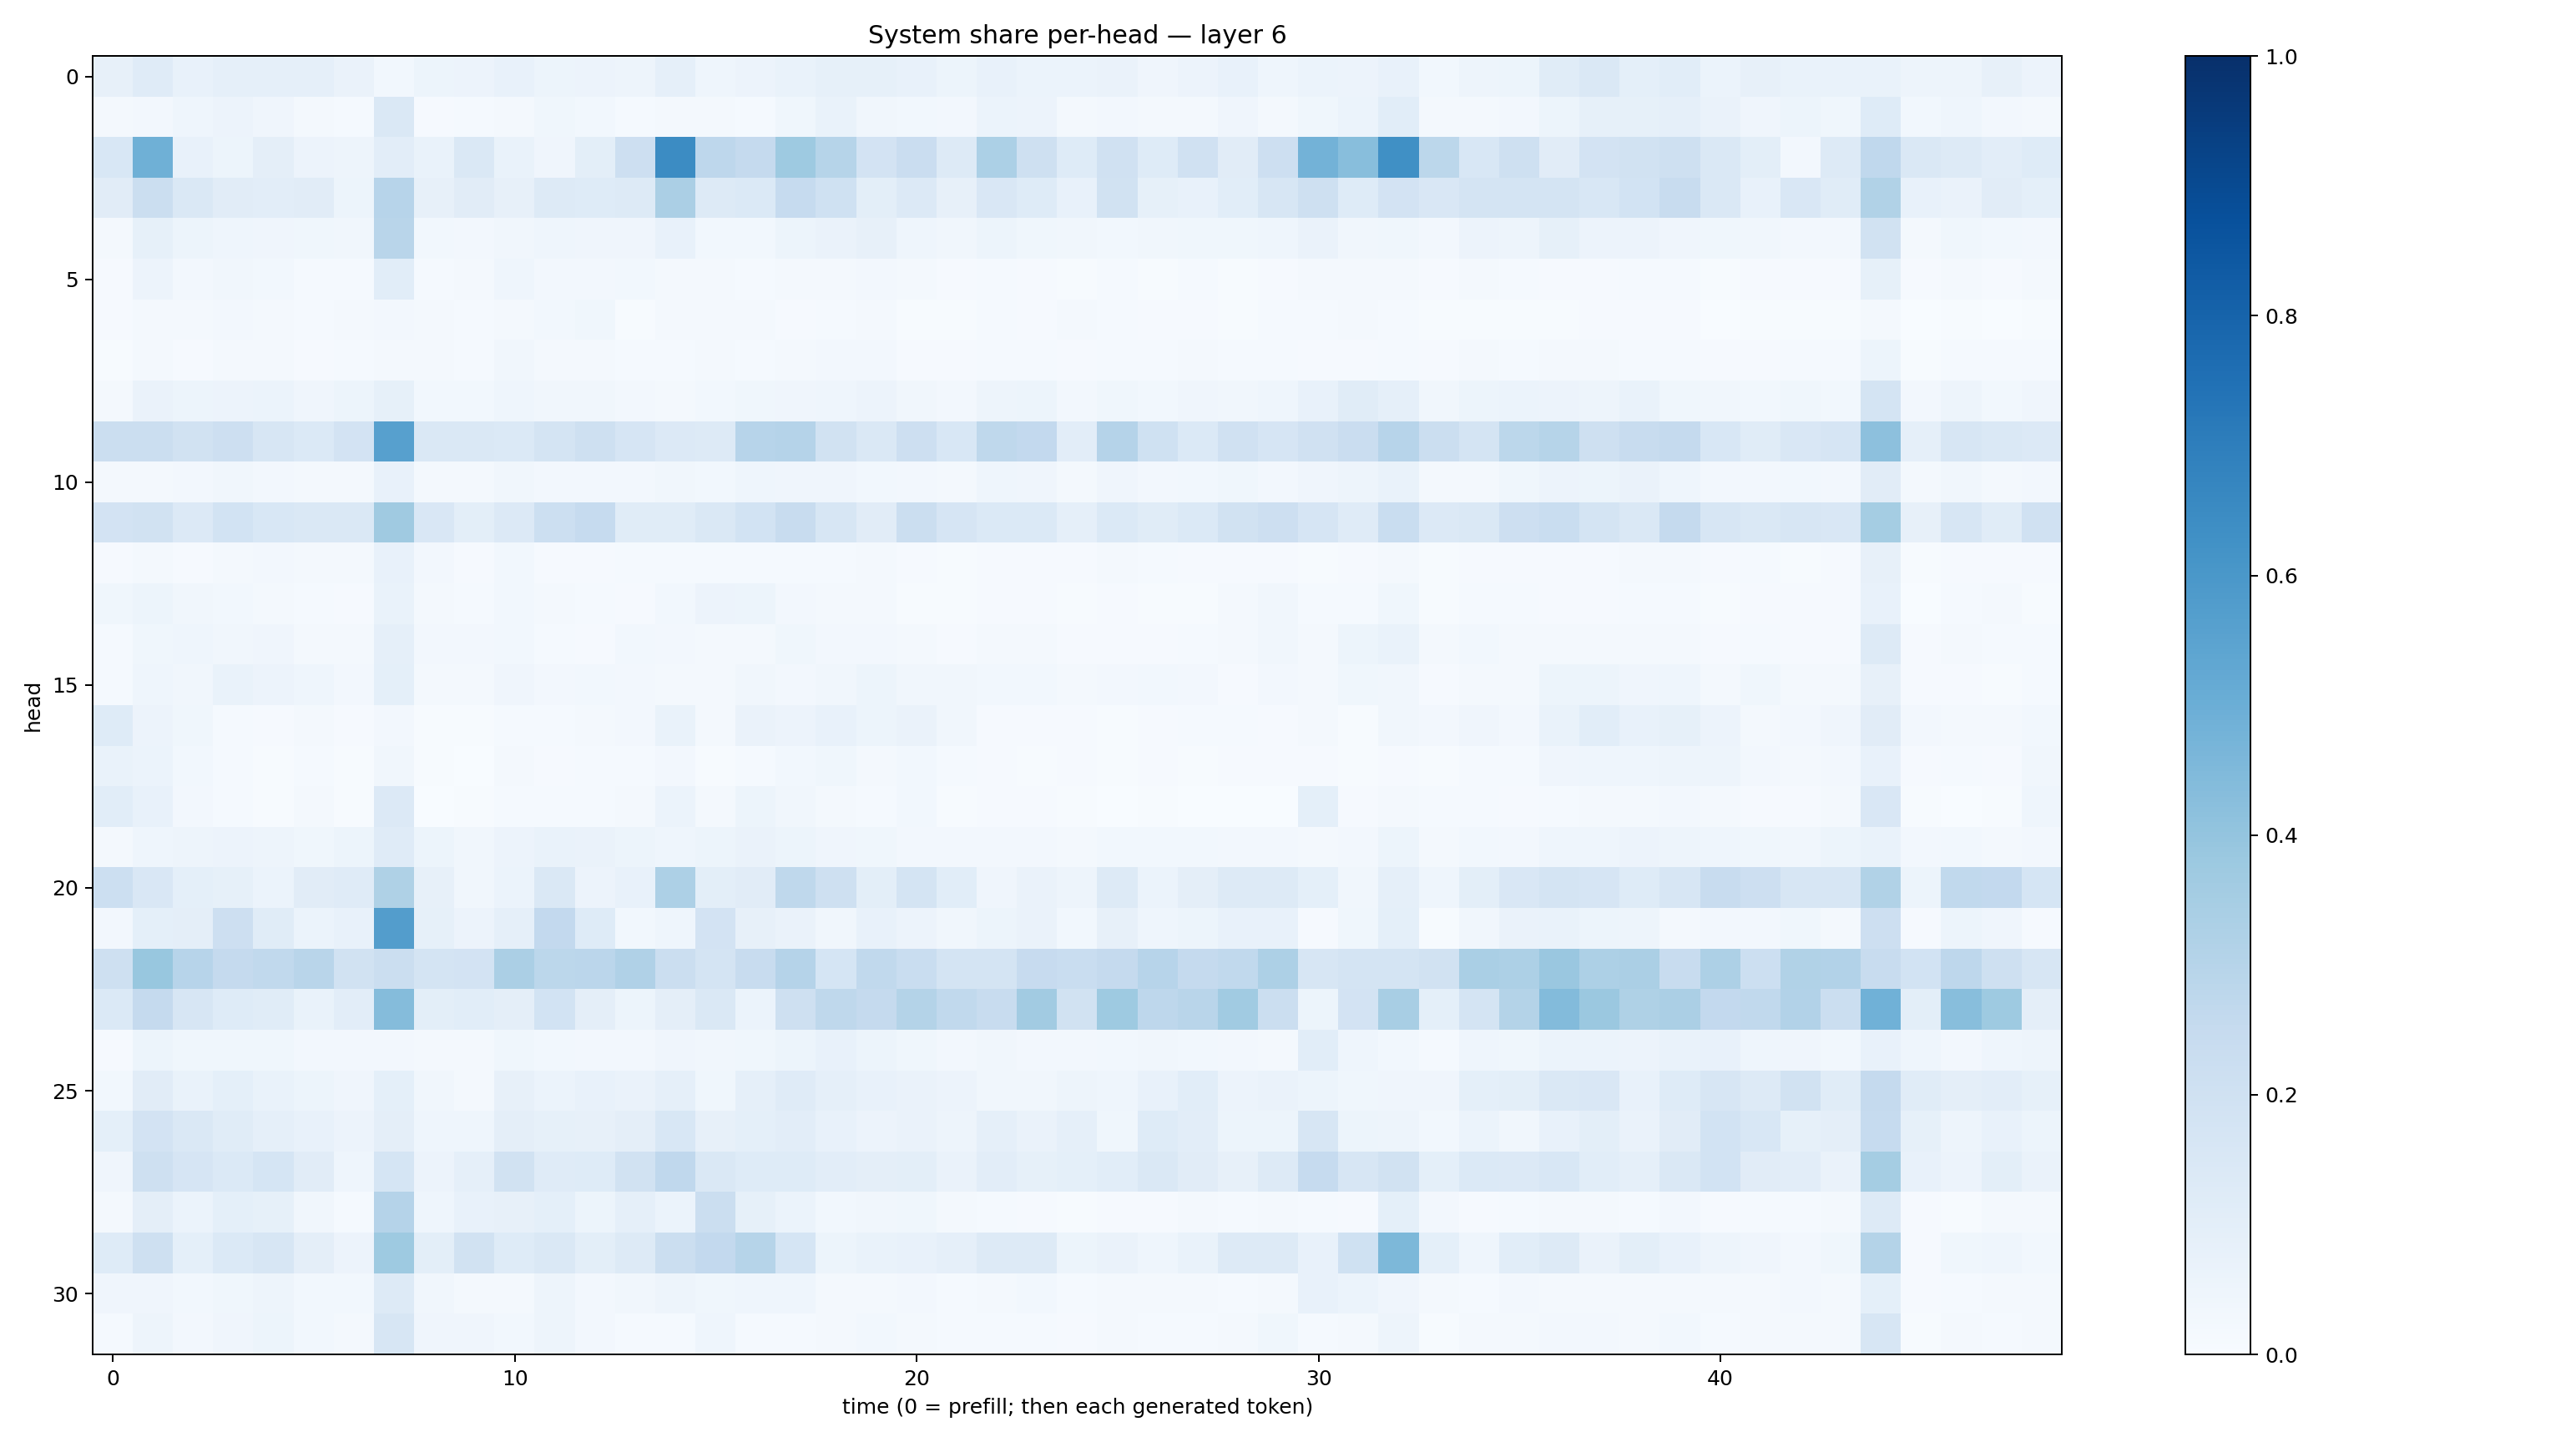

Values plotted in this chart, from the file beside it:
0.07997634, 0.118214004, 0.074708916, 0.08670364, 0.0896064, 0.089226194, 0.06316777, 0.03085231, 0.051865716, 0.058515128, 0.07807907, 0.051040877, 0.058343593, 0.048776977, 0.087005064, 0.044016868, 0.055116504, 0.0683936, 0.08360353, 0.08319511, 0.07126072, 0.052574933, 0.0720617, 0.061035223
0.01987, 0.02506, 0.0446, 0.05469, 0.04086, 0.0217, 0.01281, 0.1417, 0.00905, 0.01459, 0.02138, 0.03885, 0.02967, 0.01449, 0.01633, 0.01568, 0.01531, 0.03841, 0.0667, 0.03147, 0.02934, 0.02392, 0.05975, 0.05538
0.1528, 0.4919, 0.0751, 0.05171, 0.09397, 0.05829, 0.04863, 0.1043, 0.06746, 0.1441, 0.06669, 0.04096, 0.09855, 0.2129, 0.6484, 0.2746, 0.2503, 0.3732, 0.2979, 0.1811, 0.227, 0.1282, 0.3313, 0.2074
0.113, 0.2252, 0.1451, 0.1101, 0.1045, 0.1104, 0.05432, 0.2948, 0.08171, 0.1094, 0.0816, 0.1273, 0.1237, 0.1262, 0.3327, 0.13, 0.1401, 0.2471, 0.2015, 0.09936, 0.1348, 0.07991, 0.1497, 0.1229
0.02099, 0.08341, 0.05281, 0.04478, 0.04129, 0.03818, 0.03223, 0.292, 0.02859, 0.02428, 0.03168, 0.04447, 0.03986, 0.03939, 0.07217, 0.02928, 0.03078, 0.05148, 0.06274, 0.08, 0.04542, 0.03333, 0.05216, 0.03739
0.01098, 0.05503, 0.02611, 0.03187, 0.0299, 0.01202, 0.01473, 0.1064, 0.01488, 0.02321, 0.04525, 0.02425, 0.02723, 0.02753, 0.01843, 0.02185, 0.01342, 0.02124, 0.01808, 0.0257, 0.01751, 0.0081, 0.01305, 0.009642
0.01033, 0.02243, 0.02213, 0.025, 0.02225, 0.01204, 0.02015, 0.02431, 0.0216, 0.01181, 0.01867, 0.02989, 0.03541, 0.007737, 0.01604, 0.02139, 0.01899, 0.009731, 0.01388, 0.01808, 0.006309, 0.00516, 0.01234, 0.01155
0.007184, 0.02074, 0.01123, 0.02114, 0.01875, 0.0111, 0.01282, 0.02271, 0.01984, 0.01322, 0.03465, 0.02179, 0.01927, 0.01288, 0.01479, 0.0172, 0.01235, 0.02323, 0.02355, 0.02428, 0.009359, 0.0105, 0.01369, 0.01544
0.0231, 0.06358, 0.05099, 0.05658, 0.05864, 0.04135, 0.05406, 0.08384, 0.03088, 0.02928, 0.04456, 0.03277, 0.03461, 0.02458, 0.02139, 0.03034, 0.03687, 0.03914, 0.04311, 0.05473, 0.03389, 0.02499, 0.04731, 0.05108
0.22, 0.2263, 0.1951, 0.2142, 0.1575, 0.1384, 0.1821, 0.5619, 0.1425, 0.1443, 0.1384, 0.1784, 0.2056, 0.1663, 0.1338, 0.1318, 0.2956, 0.3027, 0.1924, 0.1465, 0.2121, 0.1532, 0.2708, 0.2578
0.0203, 0.02177, 0.02529, 0.03152, 0.02658, 0.01704, 0.01931, 0.07294, 0.02174, 0.02045, 0.03141, 0.025, 0.02396, 0.02545, 0.03355, 0.03125, 0.04629, 0.04165, 0.0407, 0.03118, 0.0245, 0.02255, 0.04435, 0.04253
0.1831, 0.1919, 0.1362, 0.1872, 0.154, 0.1452, 0.1471, 0.3689, 0.1492, 0.09828, 0.1366, 0.2159, 0.2473, 0.1147, 0.1161, 0.148, 0.1859, 0.2395, 0.1606, 0.1109, 0.222, 0.1647, 0.14, 0.1372
0.01062, 0.02235, 0.01106, 0.02234, 0.02676, 0.01636, 0.01574, 0.07306, 0.02648, 0.01048, 0.03061, 0.01113, 0.009431, 0.01227, 0.01327, 0.01523, 0.01504, 0.01423, 0.01431, 0.0169, 0.007947, 0.006497, 0.01013, 0.008219
0.03675, 0.05372, 0.03427, 0.02815, 0.02146, 0.01484, 0.009607, 0.06787, 0.02114, 0.01261, 0.02871, 0.01897, 0.01428, 0.008805, 0.02753, 0.05765, 0.05442, 0.02426, 0.02134, 0.01977, 0.006672, 0.006935, 0.008183, 0.00849
0.01515, 0.03752, 0.04665, 0.03443, 0.03923, 0.01819, 0.02211, 0.08677, 0.02496, 0.02718, 0.02929, 0.0118, 0.008662, 0.02796, 0.02503, 0.0177, 0.02182, 0.03685, 0.02361, 0.02687, 0.01591, 0.009549, 0.0226, 0.01888
0.01272, 0.04602, 0.03356, 0.06996, 0.05687, 0.04463, 0.02663, 0.09246, 0.01698, 0.02114, 0.04108, 0.02486, 0.03003, 0.02554, 0.02278, 0.02214, 0.03515, 0.02726, 0.03465, 0.05345, 0.03442, 0.0314, 0.0309, 0.03114
0.1248, 0.05804, 0.03687, 0.01441, 0.009071, 0.02213, 0.01042, 0.02629, 0.004394, 0.005065, 0.01371, 0.01507, 0.02098, 0.02676, 0.06954, 0.01915, 0.06424, 0.05469, 0.07492, 0.05405, 0.06253, 0.03434, 0.01143, 0.009846
0.06819, 0.06176, 0.0274, 0.01522, 0.00709, 0.01424, 0.007036, 0.03488, 0.007237, 0.003637, 0.01733, 0.01009, 0.01228, 0.01558, 0.0235, 0.006698, 0.01318, 0.03012, 0.03629, 0.02003, 0.02937, 0.01361, 0.008853, 0.005536
0.1057, 0.07535, 0.0245, 0.01344, 0.006936, 0.02059, 0.005644, 0.1339, 0.00291, 0.006104, 0.01355, 0.01438, 0.01401, 0.01582, 0.0606, 0.02069, 0.05196, 0.03308, 0.01743, 0.01188, 0.02912, 0.00481, 0.008229, 0.009776
0.01832, 0.04402, 0.04907, 0.05517, 0.05043, 0.0366, 0.05161, 0.1188, 0.05305, 0.03363, 0.0567, 0.06938, 0.06289, 0.05351, 0.04468, 0.05199, 0.06601, 0.05163, 0.03948, 0.0359, 0.02481, 0.02564, 0.02451, 0.02627
0.2158, 0.1507, 0.09054, 0.08363, 0.06008, 0.1114, 0.1185, 0.322, 0.07974, 0.03327, 0.05971, 0.1416, 0.05673, 0.07392, 0.3279, 0.09941, 0.1131, 0.2728, 0.2053, 0.1008, 0.1747, 0.1082, 0.04093, 0.06299
0.02597, 0.0929, 0.09596, 0.2131, 0.115, 0.05908, 0.07129, 0.5718, 0.08387, 0.05844, 0.08905, 0.2597, 0.1246, 0.02922, 0.0441, 0.1825, 0.08032, 0.06353, 0.03399, 0.07505, 0.05793, 0.0318, 0.05214, 0.06302
0.2097, 0.3871, 0.2936, 0.2536, 0.2649, 0.2906, 0.1935, 0.2247, 0.1747, 0.1805, 0.3335, 0.2786, 0.2847, 0.3195, 0.2252, 0.1747, 0.2357, 0.3044, 0.1689, 0.2622, 0.2314, 0.1772, 0.1747, 0.2449
0.1375, 0.251, 0.1601, 0.1248, 0.1171, 0.06719, 0.1016, 0.4368, 0.09859, 0.106, 0.09679, 0.1853, 0.09396, 0.05175, 0.09454, 0.1411, 0.05885, 0.2052, 0.2709, 0.253, 0.3071, 0.2646, 0.2364, 0.3632
0.00979, 0.05333, 0.03844, 0.03558, 0.03644, 0.02475, 0.02703, 0.02689, 0.02288, 0.01726, 0.03755, 0.02744, 0.02586, 0.02705, 0.04233, 0.0332, 0.03575, 0.05255, 0.07613, 0.05181, 0.03614, 0.02713, 0.03442, 0.02728
0.02847, 0.1125, 0.07002, 0.09262, 0.0687, 0.05381, 0.04225, 0.09154, 0.03145, 0.01884, 0.08145, 0.06188, 0.0709, 0.06627, 0.08596, 0.03636, 0.08597, 0.1199, 0.08671, 0.07298, 0.0655, 0.05794, 0.03481, 0.03452
0.09048, 0.1826, 0.1456, 0.1152, 0.08741, 0.07719, 0.05643, 0.0962, 0.04523, 0.04442, 0.09539, 0.08581, 0.08013, 0.09414, 0.1554, 0.07993, 0.09071, 0.1035, 0.07268, 0.05819, 0.06389, 0.05045, 0.08842, 0.06529
0.0401, 0.2109, 0.1657, 0.1403, 0.1711, 0.111, 0.04404, 0.1686, 0.05498, 0.08757, 0.1888, 0.1204, 0.1218, 0.1939, 0.2683, 0.1447, 0.1228, 0.1227, 0.1037, 0.09545, 0.1003, 0.06472, 0.1053, 0.085
0.02135, 0.09585, 0.06214, 0.09027, 0.08385, 0.03289, 0.01514, 0.3017, 0.0447, 0.07525, 0.08044, 0.09315, 0.0543, 0.08684, 0.05887, 0.2265, 0.08482, 0.06014, 0.03091, 0.03204, 0.03561, 0.02258, 0.01264, 0.009115
0.1246, 0.205, 0.09256, 0.1386, 0.1624, 0.0947, 0.05579, 0.372, 0.09899, 0.1937, 0.1242, 0.1433, 0.1008, 0.1258, 0.2213, 0.261, 0.3001, 0.1697, 0.05287, 0.06708, 0.07124, 0.08891, 0.1271, 0.1304
0.04134, 0.04121, 0.02813, 0.03812, 0.0473, 0.02792, 0.02971, 0.1251, 0.03317, 0.02333, 0.02023, 0.04976, 0.02627, 0.03297, 0.04942, 0.03819, 0.04673, 0.04623, 0.01744, 0.02252, 0.02511, 0.01499, 0.02143, 0.03022
0.01267, 0.04765, 0.02558, 0.04161, 0.05269, 0.03001, 0.02168, 0.1609, 0.04198, 0.04048, 0.02942, 0.04963, 0.02492, 0.01528, 0.01435, 0.04487, 0.01237, 0.01464, 0.01586, 0.02745, 0.01687, 0.01318, 0.01205, 0.01298
